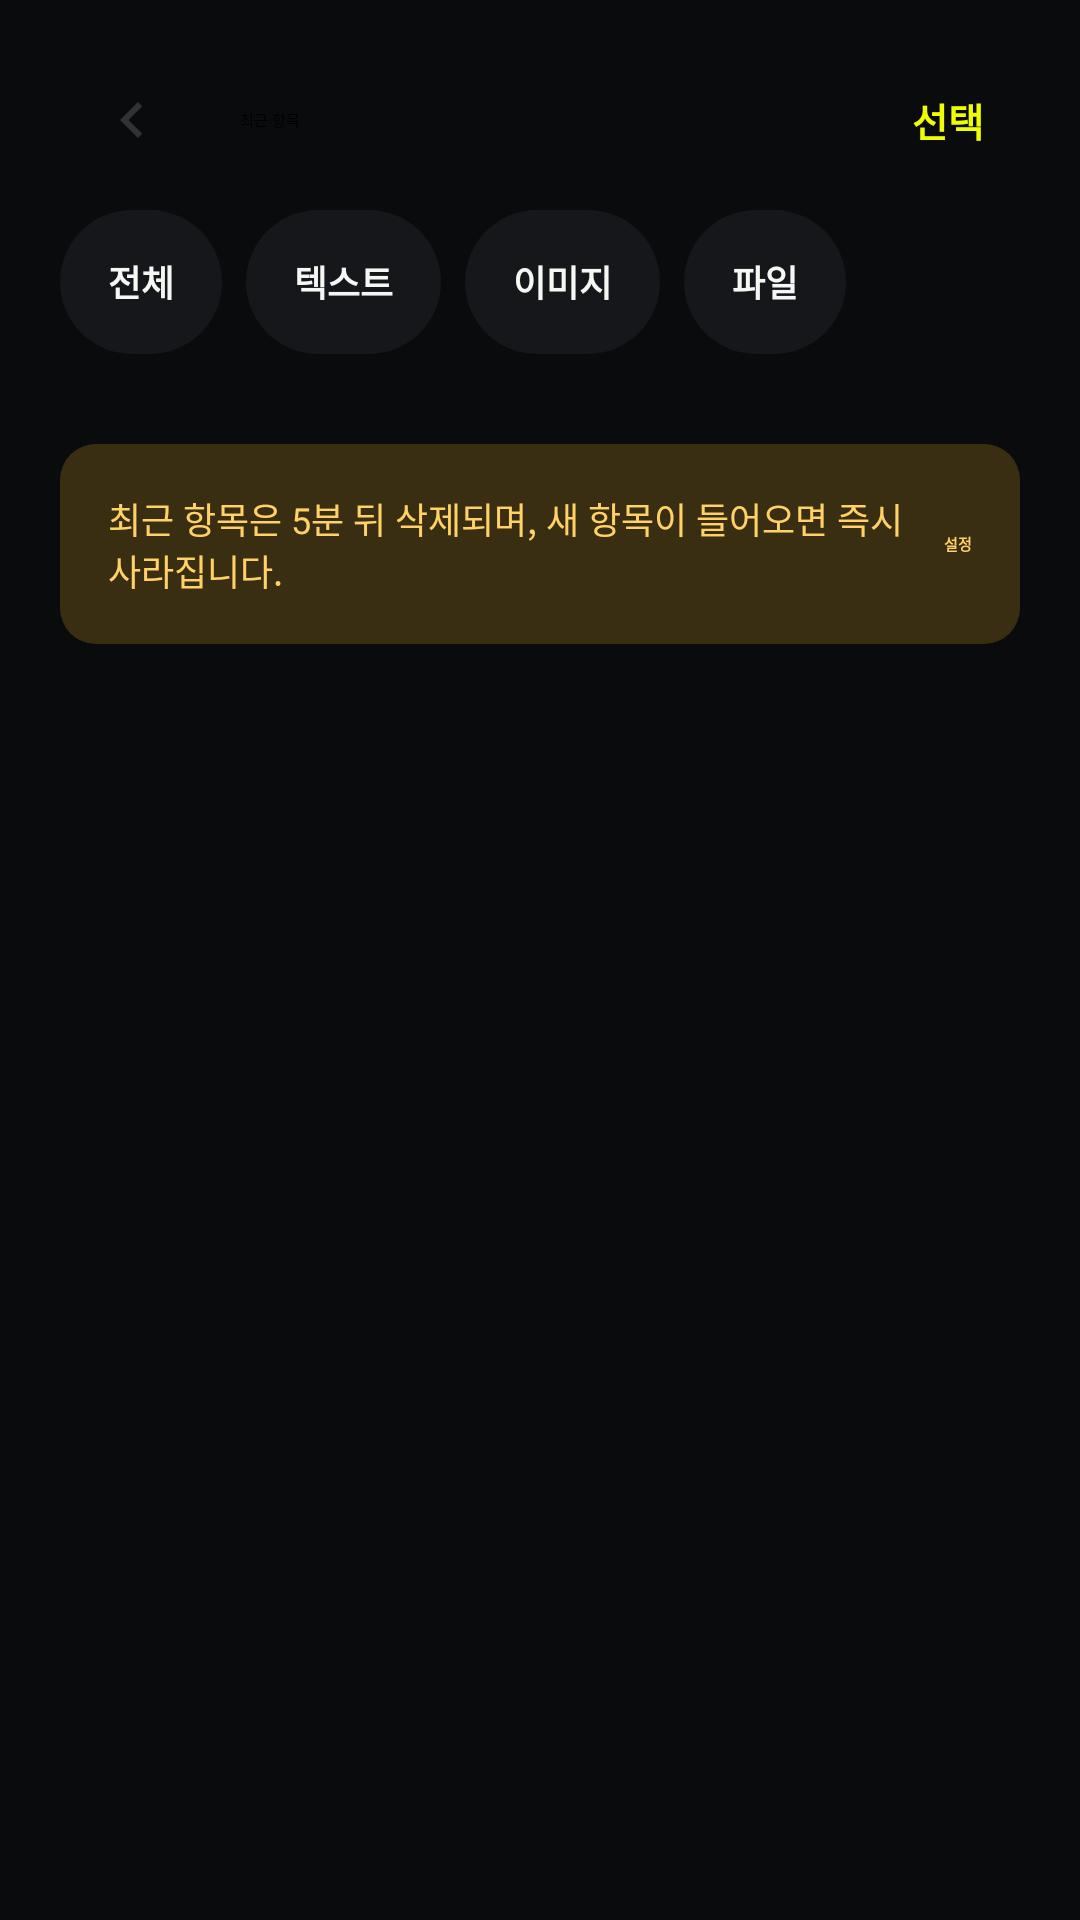

The Android layout XML behind this screen, and the referenced resources:
<!-- AndroidManifest.xml: application theme Theme.ViaOs -->
<!-- res/layout/screen_clipboard_list.xml -->
<?xml version="1.0" encoding="utf-8"?>
<LinearLayout xmlns:android="http://schemas.android.com/apk/res/android"
    android:layout_width="match_parent"
    android:layout_height="match_parent"
    android:background="@color/background"
    android:orientation="vertical"
    android:paddingHorizontal="@dimen/screen_gutter"
    android:paddingTop="@dimen/space_12">

    <LinearLayout
        android:layout_width="match_parent"
        android:layout_height="@dimen/top_navigation_height"
        android:gravity="center_vertical"
        android:orientation="horizontal">

        <ImageButton
            android:id="@+id/btn_back"
            android:layout_width="@dimen/touch_target"
            android:layout_height="@dimen/touch_target"
            android:background="@drawable/bg_icon_action"
            android:contentDescription="뒤로가기"
            android:padding="@dimen/space_12"
            android:src="@drawable/sk_ic_chevron_left" />

        <TextView
            style="@style/TextAppearance.Via.Title4"
            android:layout_width="0dp"
            android:layout_height="wrap_content"
            android:layout_marginStart="@dimen/space_12"
            android:layout_weight="1"
            android:text="최근 항목" />

        <TextView
            android:id="@+id/btn_select_clipboards"
            android:layout_width="wrap_content"
            android:layout_height="@dimen/touch_target"
            android:background="@drawable/bg_icon_action"
            android:gravity="center"
            android:minWidth="@dimen/touch_target"
            android:text="선택"
            android:textColor="@color/primary_contrast"
            android:textSize="13sp"
            android:textStyle="bold" />
    </LinearLayout>

    <HorizontalScrollView
        android:layout_width="match_parent"
        android:layout_height="52dp"
        android:scrollbars="none">

        <LinearLayout
            android:layout_width="wrap_content"
            android:layout_height="match_parent"
            android:gravity="center_vertical"
            android:orientation="horizontal">

            <TextView
                android:id="@+id/filter_all"
                android:layout_width="wrap_content"
                android:layout_height="@dimen/touch_target"
                android:background="@drawable/bg_choice_chip"
                android:clickable="true"
                android:focusable="true"
                android:gravity="center"
                android:paddingHorizontal="@dimen/space_16"
                android:text="전체"
                android:textColor="@color/selection_content"
                android:textSize="12sp"
                android:textStyle="bold" />

            <TextView
                android:id="@+id/filter_text"
                android:layout_width="wrap_content"
                android:layout_height="@dimen/touch_target"
                android:layout_marginStart="@dimen/space_8"
                android:background="@drawable/bg_choice_chip"
                android:clickable="true"
                android:focusable="true"
                android:gravity="center"
                android:paddingHorizontal="@dimen/space_16"
                android:text="텍스트"
                android:textColor="@color/selection_content"
                android:textSize="12sp"
                android:textStyle="bold" />

            <TextView
                android:id="@+id/filter_image"
                android:layout_width="wrap_content"
                android:layout_height="@dimen/touch_target"
                android:layout_marginStart="@dimen/space_8"
                android:background="@drawable/bg_choice_chip"
                android:clickable="true"
                android:focusable="true"
                android:gravity="center"
                android:paddingHorizontal="@dimen/space_16"
                android:text="이미지"
                android:textColor="@color/selection_content"
                android:textSize="12sp"
                android:textStyle="bold" />

            <TextView
                android:id="@+id/filter_file"
                android:layout_width="wrap_content"
                android:layout_height="@dimen/touch_target"
                android:layout_marginStart="@dimen/space_8"
                android:background="@drawable/bg_choice_chip"
                android:clickable="true"
                android:focusable="true"
                android:gravity="center"
                android:paddingHorizontal="@dimen/space_16"
                android:text="파일"
                android:textColor="@color/selection_content"
                android:textSize="12sp"
                android:textStyle="bold" />
        </LinearLayout>
    </HorizontalScrollView>

    <LinearLayout
        android:id="@+id/layout_clipboard_selection_actions"
        android:layout_width="match_parent"
        android:layout_height="44dp"
        android:gravity="center_vertical"
        android:orientation="horizontal"
        android:visibility="gone">

        <TextView
            android:id="@+id/tv_selected_clipboard_count"
            style="@style/TextAppearance.Via.Body1"
            android:layout_width="0dp"
            android:layout_height="wrap_content"
            android:layout_weight="1"
            android:text="0개 선택"
            android:textColor="@color/ink_secondary"
            android:textSize="12sp" />

        <TextView
            android:id="@+id/btn_select_all_clipboards"
            android:layout_width="wrap_content"
            android:layout_height="@dimen/touch_target"
            android:background="@drawable/bg_icon_action"
            android:gravity="center"
            android:minWidth="72dp"
            android:text="전체 선택"
            android:textColor="@color/primary_contrast"
            android:textSize="13sp"
            android:textStyle="bold" />
    </LinearLayout>

    <ScrollView
        android:layout_width="match_parent"
        android:layout_height="0dp"
        android:layout_weight="1"
        android:clipToPadding="false">

        <LinearLayout
            android:layout_width="match_parent"
            android:layout_height="wrap_content"
            android:orientation="vertical"
            android:paddingTop="@dimen/space_4"
            android:paddingBottom="@dimen/screen_bottom_space">

            <ProgressBar
                android:id="@+id/progress_clipboards"
                android:layout_width="24dp"
                android:layout_height="24dp"
                android:layout_gravity="center_horizontal"
                android:layout_marginVertical="@dimen/space_16"
                android:indeterminateTint="@color/primary_contrast"
                android:visibility="gone" />

            <TextView
                android:id="@+id/tv_clipboards_empty"
                style="@style/TextAppearance.Via.Body1"
                android:layout_width="match_parent"
                android:layout_height="wrap_content"
                android:layout_marginTop="@dimen/space_12"
                android:background="@drawable/bg_card_stroke"
                android:gravity="center"
                android:padding="@dimen/space_24"
                android:text="이 조건에 맞는 항목이 없어요."
                android:textSize="13sp"
                android:visibility="gone" />

            <LinearLayout
                android:id="@+id/layout_clipboard_items"
                android:layout_width="match_parent"
                android:layout_height="wrap_content"
                android:orientation="vertical" />

            <com.google.android.material.button.MaterialButton
                android:id="@+id/btn_delete_selected"
                style="@style/Widget.ViaOs.Button.Critical"
                android:layout_width="match_parent"
                android:layout_height="wrap_content"
                android:layout_marginTop="@dimen/space_16"
                android:text="선택 항목 삭제"
                android:visibility="gone" />

            <LinearLayout
                android:layout_width="match_parent"
                android:layout_height="wrap_content"
                android:layout_marginTop="@dimen/space_24"
                android:background="@drawable/bg_card_warning"
                android:gravity="center_vertical"
                android:orientation="horizontal"
                android:padding="@dimen/space_16">

                <TextView
                    android:layout_width="0dp"
                    android:layout_height="wrap_content"
                    android:layout_weight="1"
                    android:text="최근 항목은 5분 뒤 삭제되며, 새 항목이 들어오면 즉시 사라집니다."
                    android:textColor="@color/warning_foreground"
                    android:textSize="12sp" />

                <TextView
                    android:layout_width="wrap_content"
                    android:layout_height="wrap_content"
                    android:text="설정"
                    android:textColor="@color/warning_foreground"
                    android:textStyle="bold" />
            </LinearLayout>
        </LinearLayout>
    </ScrollView>
</LinearLayout>
<!-- resources referenced by this layout -->
<resources>
  <color name="background">@color/app_background</color>
  <color name="ink_secondary">@color/app_ink_secondary</color>
  <color name="primary_contrast">@color/app_brand_foreground</color>
  <color name="warning_foreground">@color/app_warning</color>
  <dimen name="screen_bottom_space">64dp</dimen>
  <dimen name="screen_gutter">20dp</dimen>
  <dimen name="space_12">12dp</dimen>
  <dimen name="space_16">16dp</dimen>
  <dimen name="space_24">24dp</dimen>
  <dimen name="space_4">4dp</dimen>
  <dimen name="space_8">8dp</dimen>
  <dimen name="top_navigation_height">56dp</dimen>
  <dimen name="touch_target">48dp</dimen>
  <!-- drawable bg_card_warning (drawable) -->
  <shape xmlns:android="http://schemas.android.com/apk/res/android" android:shape="rectangle">
      <solid android:color="@color/warning_container" />
      <corners android:radius="@dimen/radius_s" />
  </shape>
  <!-- drawable bg_icon_action (drawable) -->
  <?xml version="1.0" encoding="utf-8"?>
  <selector xmlns:android="http://schemas.android.com/apk/res/android">
      <item android:state_pressed="true">
          <shape android:shape="rectangle">
              <solid android:color="@color/surface_pressed" />
              <corners android:radius="@dimen/radius_full" />
          </shape>
      </item>
      <item>
          <shape android:shape="rectangle">
              <solid android:color="@android:color/transparent" />
              <corners android:radius="@dimen/radius_full" />
          </shape>
      </item>
  </selector>
  <!-- drawable sk_ic_chevron_left (drawable) -->
  <?xml version="1.0" encoding="utf-8"?>
  <vector xmlns:android="http://schemas.android.com/apk/res/android"
      android:autoMirrored="true"
      android:width="24dp"
      android:height="24dp"
      android:viewportWidth="24"
      android:viewportHeight="24">
      <path
          android:pathData="M15,6 L9,12 L15,18"
          android:fillColor="#00000000"
          android:strokeWidth="1.7"
          android:strokeColor="@color/sk_fg"
          android:strokeLineCap="round"
          android:strokeLineJoin="round"/>
  </vector>
  <color name="app_background">#0A0B0D</color>
  <color name="app_ink_secondary">#B2B7B3</color>
  <color name="app_brand_foreground">#EFFF00</color>
  <color name="app_warning">#FFD166</color>
  <color name="surface">@color/app_surface</color>
  <color name="focus_ring">@color/app_focus</color>
  <dimen name="radius_s">12dp</dimen>
  <color name="surface_pressed">@color/app_surface_pressed</color>
  <color name="line">@color/app_line</color>
  <color name="warning_container">@color/app_warning_weak</color>
  <color name="sk_accent_pressed">#E5DC10</color>
  <dimen name="radius_full">999dp</dimen>
  <color name="sk_accent">@color/app_brand</color>
  <color name="sk_fg">@color/app_ink</color>
  <color name="app_surface">#15171A</color>
  <color name="app_focus">#EFFF00</color>
  <color name="app_surface_pressed">#2A2E34</color>
  <color name="app_line">#30343A</color>
  <color name="app_warning_weak">#3A2E12</color>
  <color name="app_brand">#EFFF00</color>
  <color name="app_ink">#F5F7F4</color>
</resources>
